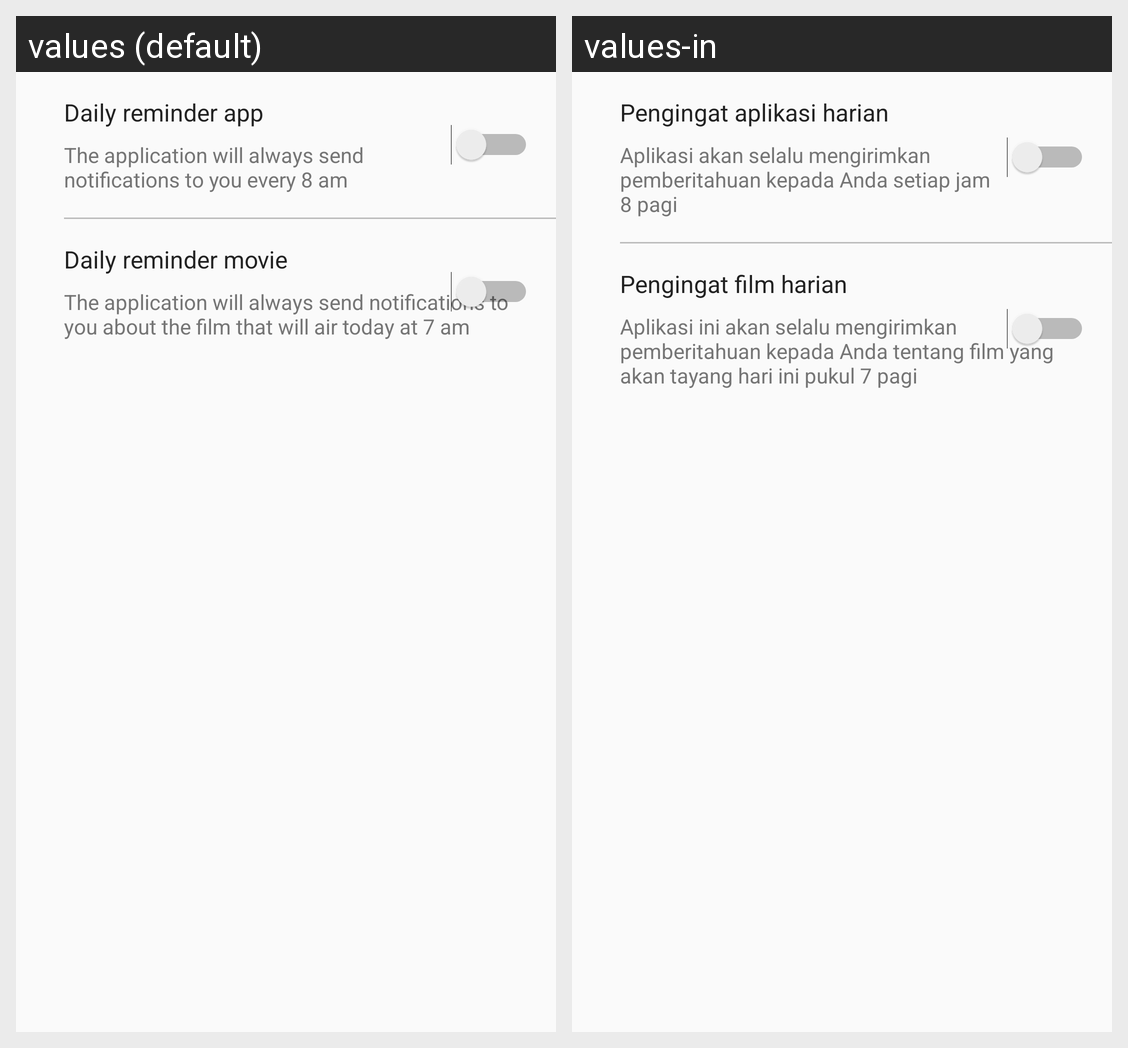

This grid shows one Android layout under two languages. Give, for every string resource on the screen, its name, the default text and each shown locale's text.
Android screen res/layout/setting_notification.xml rendered under 2 locales, left to right: values (default), values-in. Device: Nexus 5 (rendered at 1080×1920; each locale shown at half size, 540×960, under a caption strip naming it); theme AppTheme.
Strings drawn on this screen, with the default value and each locale's value (text and hints the layout hard-codes, and strings that could not be matched under every locale, appear in the picture but are not listed):

daily_reminder
  values: Daily reminder app
  values-in: Pengingat aplikasi harian

summary_app
  values: The application will always send notifications to you every 8 am
  values-in: Aplikasi akan selalu mengirimkan pemberitahuan kepada Anda setiap jam 8 pagi

daily_date
  values: Daily reminder movie
  values-in: Pengingat film harian

summary_date
  values: The application will always send notifications to you about the film that will air today at 7 am
  values-in: Aplikasi ini akan selalu mengirimkan pemberitahuan kepada Anda tentang film yang akan tayang hari ini pukul 7 pagi
